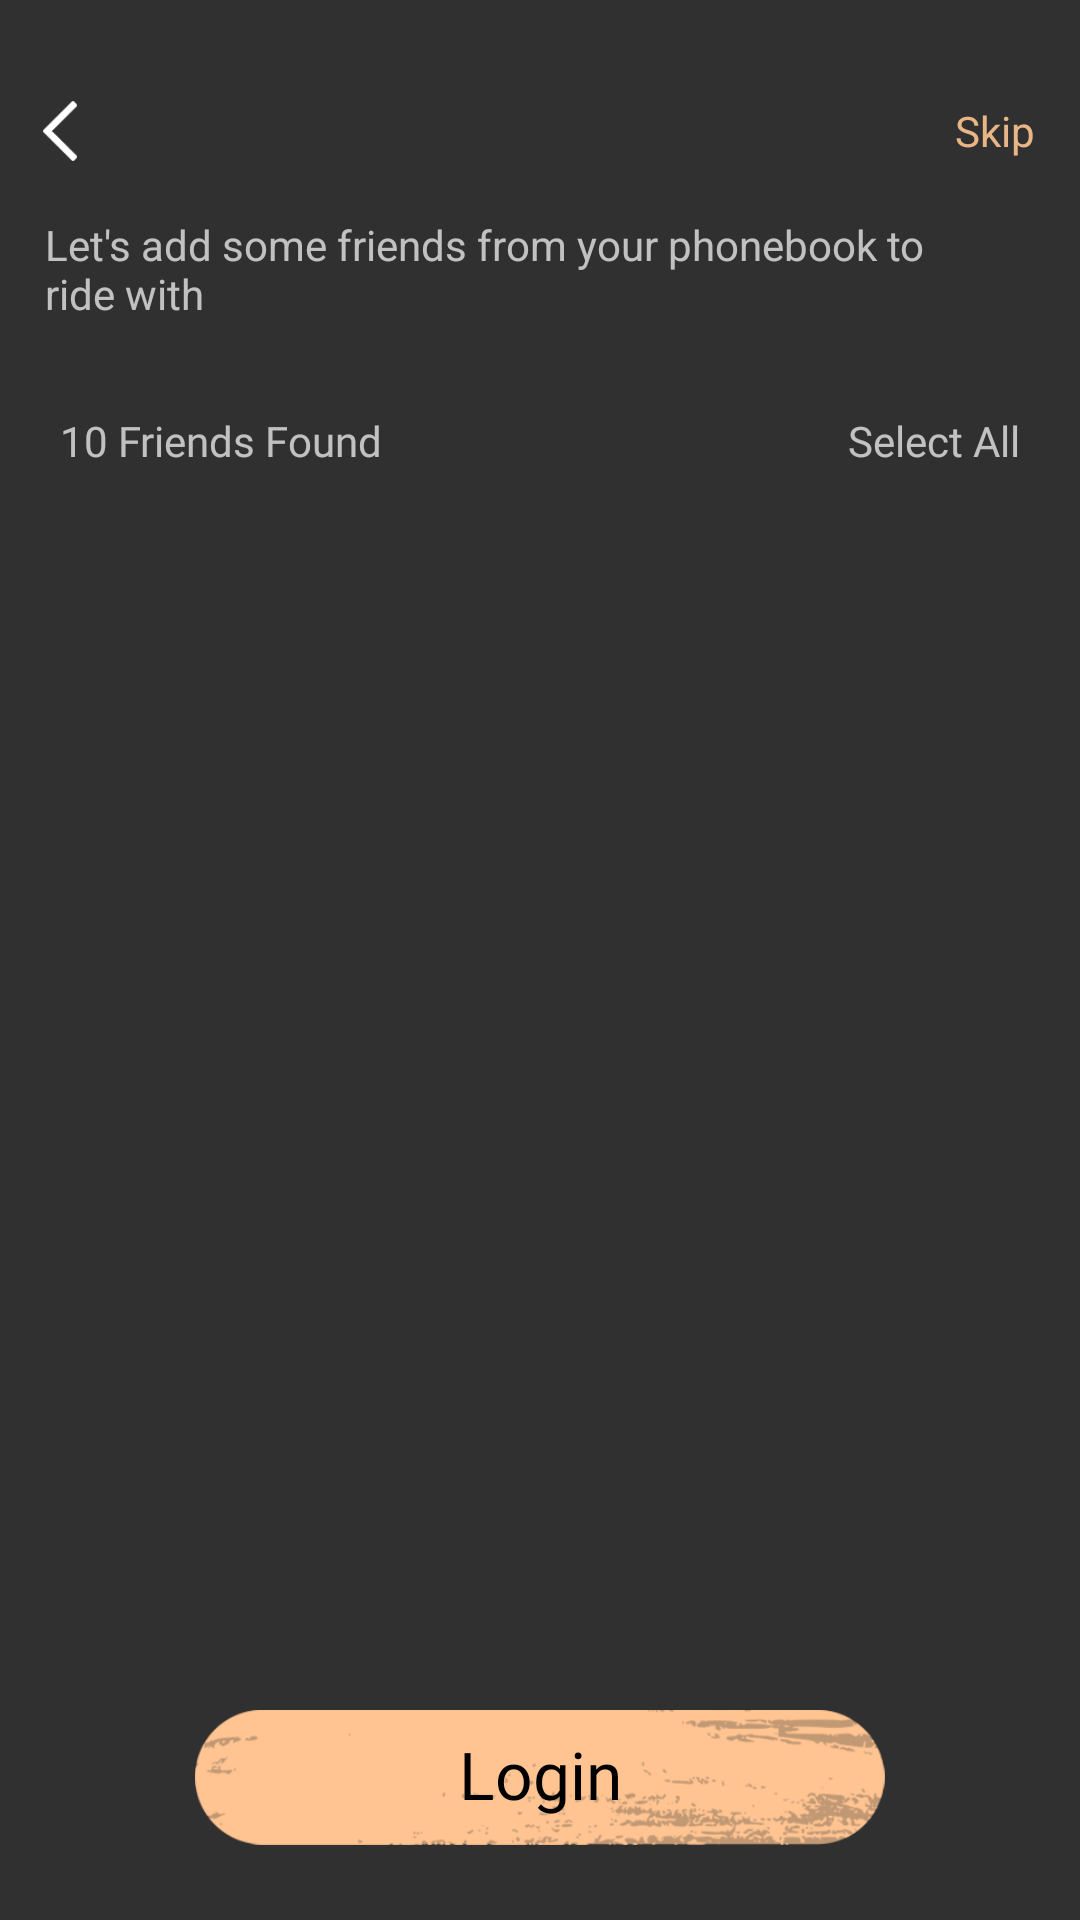

Here is an Android app screen rendered from its layout file. Give the layout XML and the strings, colors and styles it references.
<!-- AndroidManifest.xml: application theme Theme.AppCompat.NoActionBar -->
<!-- res/layout/activity_add_friends.xml -->
<?xml version="1.0" encoding="utf-8"?>
<androidx.constraintlayout.widget.ConstraintLayout xmlns:android="http://schemas.android.com/apk/res/android"
    xmlns:app="http://schemas.android.com/apk/res-auto"
    xmlns:tools="http://schemas.android.com/tools"
    android:layout_width="match_parent"
    android:layout_height="match_parent"
    android:background="@drawable/background_image"
    tools:context=".views.AddFriendsActivity">

    
    <include
        android:id="@+id/add_friends_header"
        layout="@layout/common_header"
        android:layout_width="0dp"
        android:layout_height="wrap_content"
        app:layout_constraintEnd_toEndOf="parent"
        app:layout_constraintStart_toStartOf="parent"
        app:layout_constraintTop_toTopOf="parent" />

    
    <include
        android:id="@+id/button_layout"
        layout="@layout/common_button_layout"
        android:layout_width="match_parent"
        android:layout_height="wrap_content"
        app:layout_constraintBottom_toBottomOf="parent"
        app:layout_constraintEnd_toEndOf="parent"
        app:layout_constraintStart_toStartOf="parent" />

    <TextView
        android:id="@+id/subheading"
        android:layout_width="0dp"
        android:layout_height="wrap_content"
        android:layout_marginStart="@dimen/select_interest_subheading_margin"
        android:layout_marginTop="@dimen/select_interest_subheading_margin"
        android:layout_marginEnd="@dimen/subheading_mEnd"
        android:text="@string/add_friends_subheading"
        android:textSize="@dimen/subheading_text_size"
        app:layout_constraintEnd_toEndOf="parent"
        app:layout_constraintStart_toStartOf="parent"
        app:layout_constraintTop_toBottomOf="@id/add_friends_header" />

    <androidx.constraintlayout.widget.ConstraintLayout
        android:layout_width="0dp"
        android:layout_height="0dp"
        android:layout_marginStart="@dimen/select_interest_recycler_mStartEnd"
        android:layout_marginTop="@dimen/add_friends_center_view_mTop"
        android:layout_marginEnd="@dimen/select_interest_recycler_mStartEnd"
        android:scrollbars="none"
        app:layout_constraintBottom_toTopOf="@id/button_layout"
        app:layout_constraintEnd_toEndOf="parent"
        app:layout_constraintStart_toStartOf="parent"
        app:layout_constraintTop_toBottomOf="@+id/subheading">

        <TextView
            android:id="@+id/tv_friends_found"
            android:layout_width="wrap_content"
            android:layout_height="wrap_content"
            android:fontFamily="@font/sf_ui_display_regular"
            android:text="@string/_10_friends_found"
            android:textSize="@dimen/subheading_text_size"
            app:layout_constraintStart_toStartOf="parent"
            app:layout_constraintTop_toTopOf="parent" />

        <TextView
            android:id="@+id/tv_select_all"
            android:layout_width="wrap_content"
            android:layout_height="wrap_content"
            android:fontFamily="@font/sf_ui_display_regular"
            android:text="@string/select_all"
            android:textSize="@dimen/subheading_text_size"
            app:layout_constraintEnd_toEndOf="parent"
            app:layout_constraintTop_toTopOf="parent" />

        
        <androidx.recyclerview.widget.RecyclerView
            android:id="@+id/rv_add_friends"
            android:layout_width="0dp"
            android:layout_height="0dp"
            android:layout_marginTop="@dimen/add_friends_recycler_mTop"
            app:layout_constraintBottom_toBottomOf="parent"
            app:layout_constraintEnd_toEndOf="parent"
            app:layout_constraintStart_toStartOf="parent"
            app:layout_constraintTop_toBottomOf="@+id/tv_friends_found" />

    </androidx.constraintlayout.widget.ConstraintLayout>


</androidx.constraintlayout.widget.ConstraintLayout>
<!-- res/layout/common_header.xml (included above) -->
<?xml version="1.0" encoding="utf-8"?>
<androidx.constraintlayout.widget.ConstraintLayout xmlns:android="http://schemas.android.com/apk/res/android"
    xmlns:app="http://schemas.android.com/apk/res-auto"
    android:layout_width="match_parent"
    android:layout_height="wrap_content"
    android:background="@android:color/transparent">

    <TextView
        android:id="@+id/tv_heading"
        android:layout_width="wrap_content"
        android:layout_height="wrap_content"
        android:layout_marginStart="@dimen/header_heading_mStart"
        android:layout_marginTop="@dimen/header_heading_mTop"
        android:fontFamily="@font/sf_ui_display_bold"
        android:textColor="@color/select_interest_heading_color"
        android:textSize="@dimen/select_interest_heading_size"
        app:layout_constraintStart_toEndOf="@id/iv_back"
        app:layout_constraintTop_toTopOf="parent" />

    <androidx.appcompat.widget.AppCompatImageView
        android:id="@+id/iv_back"
        android:layout_width="@dimen/header_back_size"
        android:layout_height="@dimen/header_back_size"
        android:layout_marginStart="@dimen/header_back_mStart"
        android:src="@drawable/back_arrow"
        app:layout_constraintBottom_toBottomOf="@id/tv_heading"
        app:layout_constraintStart_toStartOf="parent"
        app:layout_constraintTop_toTopOf="@id/tv_heading" />

    <TextView
        android:id="@+id/tv_skip"
        android:layout_width="wrap_content"
        android:layout_height="wrap_content"
        android:layout_marginEnd="@dimen/header_skip_mEnd"
        android:gravity="end"
        android:text="@string/skip"
        android:textColor="@color/select_interest_heading_color"
        android:textSize="@dimen/header_skip_size"
        app:layout_constraintBottom_toBottomOf="@id/tv_heading"
        app:layout_constraintEnd_toEndOf="parent"
        app:layout_constraintTop_toTopOf="@id/tv_heading" />

</androidx.constraintlayout.widget.ConstraintLayout>
<!-- res/layout/common_button_layout.xml (included above) -->
<?xml version="1.0" encoding="utf-8"?>
<androidx.constraintlayout.widget.ConstraintLayout xmlns:android="http://schemas.android.com/apk/res/android"
    xmlns:app="http://schemas.android.com/apk/res-auto"
    android:layout_width="match_parent"
    android:layout_height="wrap_content"
    android:background="@android:color/transparent">

    <TextView
        android:id="@+id/common_button_text"
        android:layout_width="match_parent"
        android:layout_height="@dimen/common_button_height"
        android:layout_marginHorizontal="@dimen/common_button_margin"
        android:layout_marginTop="@dimen/common_button_mTop"
        android:layout_marginBottom="@dimen/common_button_mTop"
        android:background="@drawable/login_button"
        android:fontFamily="@font/sf_ui_display_bold"
        android:gravity="center"
        android:includeFontPadding="false"
        android:text="@string/login"
        android:textColor="@color/common_button_text_color"
        android:textSize="@dimen/common_button_text_size"
        app:layout_constraintBottom_toBottomOf="parent"
        app:layout_constraintEnd_toEndOf="parent"
        app:layout_constraintStart_toStartOf="parent"
        app:layout_constraintTop_toTopOf="parent" />

</androidx.constraintlayout.widget.ConstraintLayout>
<!-- resources referenced by this layout -->
<resources>
  <color name="common_button_text_color">#000</color>
  <color name="select_interest_heading_color">#e8b586</color>
  <dimen name="add_friends_center_view_mTop">30dp</dimen>
  <dimen name="add_friends_recycler_mTop">10dp</dimen>
  <dimen name="common_button_height">45dp</dimen>
  <dimen name="common_button_mTop">25dp</dimen>
  <dimen name="common_button_margin">65dp</dimen>
  <dimen name="common_button_text_size">22sp</dimen>
  <dimen name="header_back_mStart">10dp</dimen>
  <dimen name="header_back_size">20dp</dimen>
  <dimen name="header_heading_mStart">20dp</dimen>
  <dimen name="header_heading_mTop">30dp</dimen>
  <dimen name="header_skip_mEnd">15dp</dimen>
  <dimen name="header_skip_size">14sp</dimen>
  <dimen name="select_interest_heading_size">20sp</dimen>
  <dimen name="select_interest_recycler_mStartEnd">20dp</dimen>
  <dimen name="select_interest_subheading_margin">15dp</dimen>
  <dimen name="subheading_mEnd">40dp</dimen>
  <dimen name="subheading_text_size">14sp</dimen>
  <!-- drawable back_arrow: png bitmap (drawable, 752 bytes) -->
  <!-- drawable login_button: png bitmap (drawable, 20003 bytes) -->
  <string name="_10_friends_found">10 Friends Found</string>
  <string name="add_friends_subheading">Let\'s add some friends from your phonebook to ride with</string>
  <string name="login">Login</string>
  <string name="select_all">Select All</string>
  <string name="skip">Skip</string>
</resources>
